4-way image classification set "pic" from GitHub (RobinWenqian/Inceptionv3-pytorch-image-classification); label vocabulary: bush, car, grass, ground.

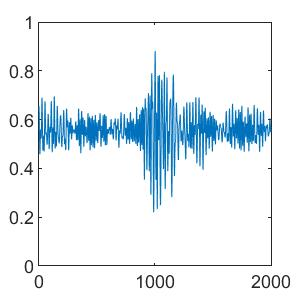
Label: grass

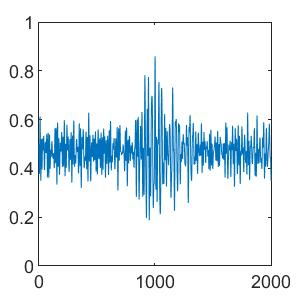
Label: grass

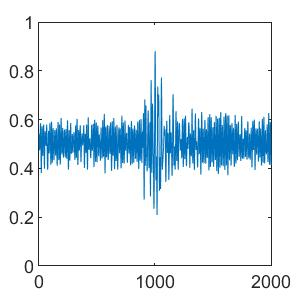
Label: ground

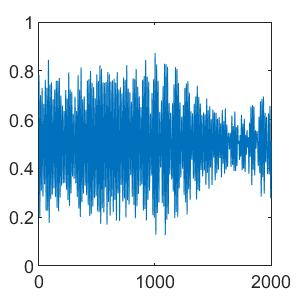
Label: bush

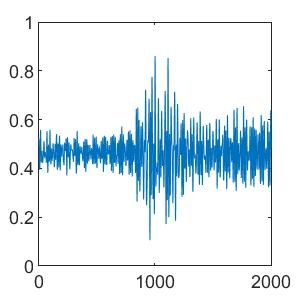
Label: car

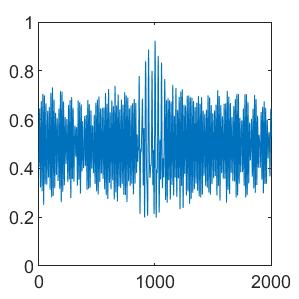
Label: ground
